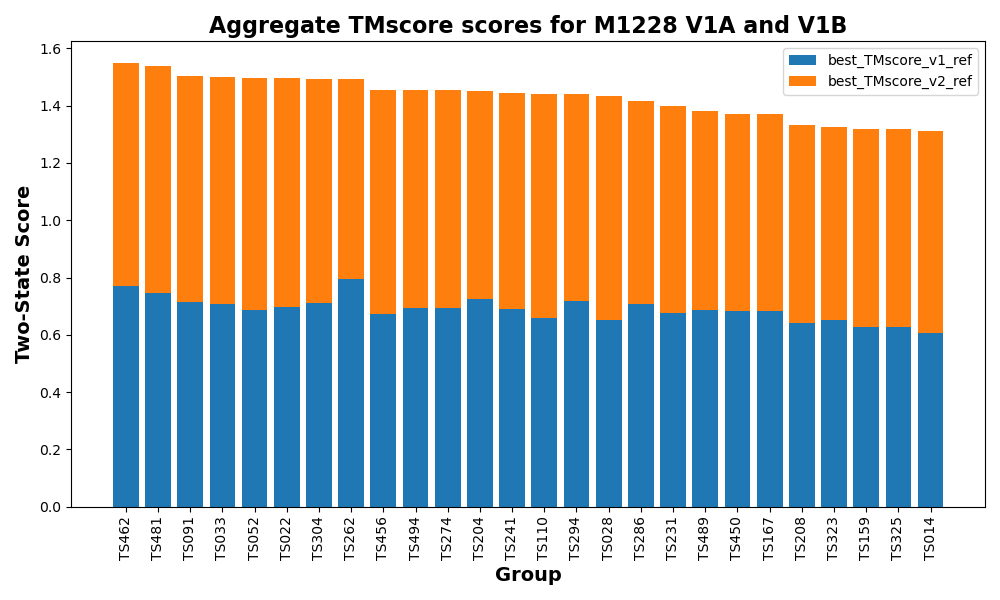

The data file committed next to this chart (first rows):
Group, best_TMscore_v2_ref, best_model_v2_ref, best_version_v2_ref, best_model_v1_ref, best_version_v1_ref, best_TMscore_v1_ref, best_v1_ref, best_v2_ref, Combined_Score
TS462, 0.775, 82  M1228v2TS462_1.pdb, v2, 12  M1228v1TS462_1.pdb, v1, 0.772, 0.772, 0.775, 1.547
TS481, 0.794, 30  M1228v2TS481_1.pdb, v2, 35  M1228v1TS481_4.pdb, v1, 0.745, 0.745, 0.794, 1.539
TS091, 0.79, 28  M1228v2TS091_2.pdb, v2, 5   M1228v1TS091_3.pdb, v1, 0.714, 0.714, 0.79, 1.504
TS033, 0.793, 29  M1228v2TS033_2.pdb, v2, 44  M1228v1TS033_5.pdb, v1, 0.707, 0.707, 0.793, 1.5
TS052, 0.81, 92  M1228v2TS052_5.pdb, v2, 94  M1228v1TS052_3.pdb, v1, 0.688, 0.688, 0.81, 1.498
TS022, 0.799, 96  M1228v2TS022_2.pdb, v2, 99  M1228v1TS022_4.pdb, v1, 0.696, 0.696, 0.799, 1.495
TS304, 0.782, 27  M1228v2TS304_5.pdb, v2, 25  M1228v1TS304_4.pdb, v1, 0.712, 0.712, 0.782, 1.494
TS262, 0.698, 48  M1228v2TS262_3.pdb, v2, 29  M1228v1TS262_1.pdb, v1, 0.795, 0.795, 0.698, 1.493
TS456, 0.784, 93  M1228v2TS456_5.pdb, v2, 95  M1228v1TS456_3.pdb, v1, 0.672, 0.672, 0.784, 1.456
TS494, 0.761, 94  M1228v2TS494_3.pdb, v2, 89  M1228v1TS494_2.pdb, v1, 0.694, 0.694, 0.761, 1.455
TS274, 0.761, 98  M1228v2TS274_3.pdb, v2, 90  M1228v1TS274_2.pdb, v1, 0.694, 0.694, 0.761, 1.455
TS204, 0.726, 35  M1228v2TS204_1.pdb, v2, 24  M1228v1TS204_1.pdb, v1, 0.726, 0.726, 0.726, 1.452
TS241, 0.755, 25  M1228v2TS241_3.pdb, v2, 41  M1228v1TS241_3.pdb, v1, 0.689, 0.689, 0.755, 1.444
TS110, 0.785, 26  M1228v2TS110_3.pdb, v2, 80  M1228v1TS110_2.pdb, v1, 0.657, 0.657, 0.785, 1.442
TS294, 0.725, 3   M1228v2TS294_1.pdb, v2, 6   M1228v1TS294_5.pdb, v1, 0.717, 0.717, 0.725, 1.442
TS028, 0.782, 24  M1228v2TS028_4.pdb, v2, 73  M1228v1TS028_2.pdb, v1, 0.653, 0.653, 0.782, 1.435
TS286, 0.71, 38  M1228v2TS286_1.pdb, v2, 33  M1228v1TS286_5.pdb, v1, 0.707, 0.707, 0.71, 1.417
TS231, 0.722, 20  M1228v2TS231_1.pdb, v2, 56  M1228v1TS231_2.pdb, v1, 0.675, 0.675, 0.722, 1.397
TS489, 0.695, 68  M1228v2TS489_5.pdb, v2, 46  M1228v1TS489_2.pdb, v1, 0.685, 0.685, 0.695, 1.38
TS450, 0.687, 71  M1228v2TS450_4.pdb, v2, 71  M1228v1TS450_1.pdb, v1, 0.684, 0.684, 0.687, 1.371
TS167, 0.687, 70  M1228v2TS167_4.pdb, v2, 72  M1228v1TS167_1.pdb, v1, 0.684, 0.684, 0.687, 1.371
TS208, 0.689, 19  M1228v2TS208_5.pdb, v2, 64  M1228v1TS208_1.pdb, v1, 0.642, 0.642, 0.689, 1.331
TS323, 0.676, 104 M1228v2TS323_1.pdb, v2, 86  M1228v1TS323_1.pdb, v1, 0.65, 0.65, 0.676, 1.326
TS159, 0.689, 7   M1228v2TS159_1.pdb, v2, 21  M1228v1TS159_1.pdb, v1, 0.628, 0.628, 0.689, 1.317
TS325, 0.689, 9   M1228v2TS325_1.pdb, v2, 23  M1228v1TS325_1.pdb, v1, 0.628, 0.628, 0.689, 1.317
TS014, 0.706, 111 M1228v2TS014_5.pdb, v2, 100 M1228v1TS014_4.pdb, v1, 0.606, 0.606, 0.706, 1.312
